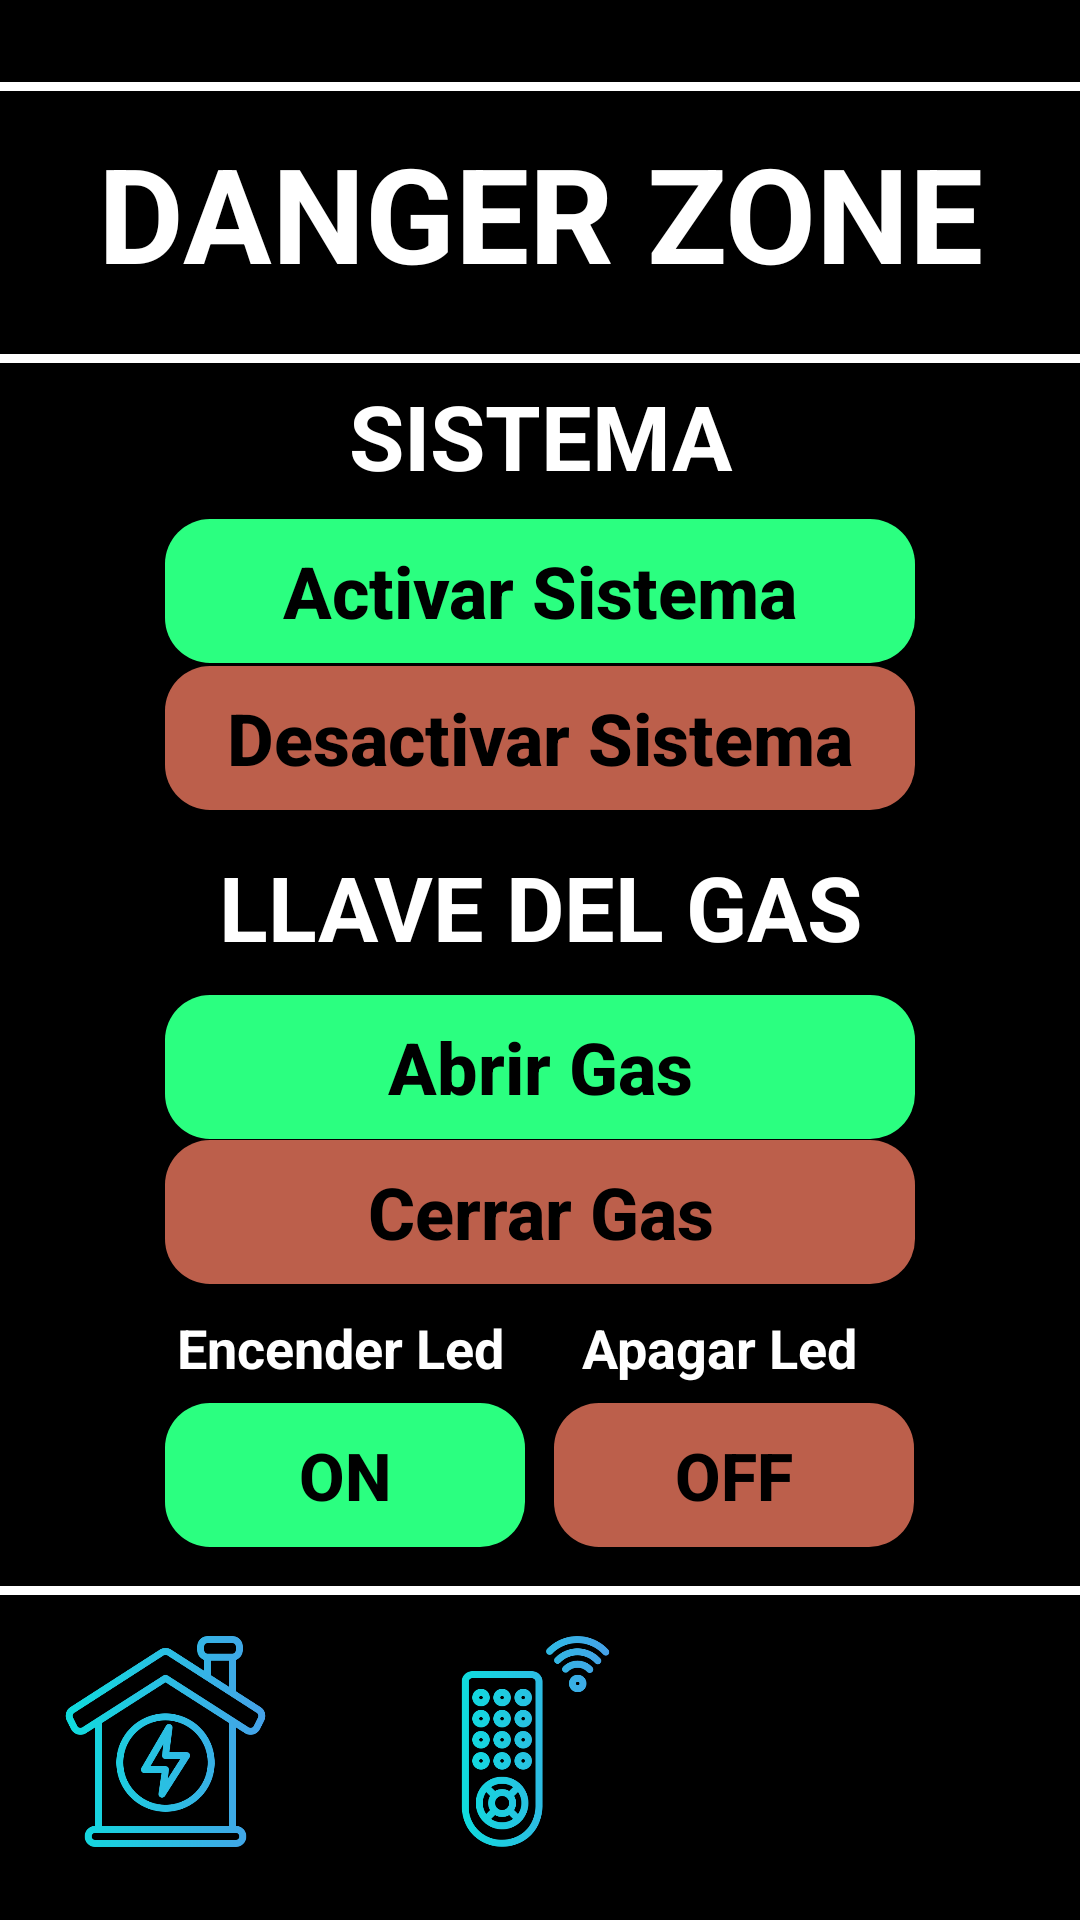

Here is an Android app screen rendered from its layout file. Give the layout XML and the strings, colors and styles it references.
<!-- AndroidManifest.xml: application theme Theme.AppCompat.Light.NoActionBar -->
<!-- res/layout/activity_danger.xml -->
<?xml version="1.0" encoding="utf-8"?>
<androidx.constraintlayout.widget.ConstraintLayout xmlns:android="http://schemas.android.com/apk/res/android"
    xmlns:app="http://schemas.android.com/apk/res-auto"
    xmlns:tools="http://schemas.android.com/tools"
    android:layout_width="match_parent"
    android:layout_height="match_parent"
    android:layout_gravity="center"
    android:background="@color/black"
    android:textAlignment="center"
    tools:context=".DangerActivity">

    <View
        android:layout_width="match_parent"
        android:layout_height="3dp"
        android:background="@color/white"
        app:layout_constraintBottom_toBottomOf="parent"
        app:layout_constraintHorizontal_bias="1.0"
        app:layout_constraintLeft_toLeftOf="parent"
        app:layout_constraintRight_toRightOf="parent"
        app:layout_constraintTop_toTopOf="parent"
        app:layout_constraintVertical_bias="0.043"
        tools:ignore="MissingConstraints" />

    <TextView
        android:layout_width="350dp"
        android:layout_height="65dp"
        android:text="DANGER ZONE"
        android:textAlignment="center"
        android:textColor="@color/white"
        android:textSize="44sp"
        android:textStyle="bold"
        app:layout_constraintBottom_toBottomOf="parent"
        app:layout_constraintHorizontal_bias="0.490"
        app:layout_constraintLeft_toLeftOf="parent"
        app:layout_constraintRight_toRightOf="parent"
        app:layout_constraintTop_toTopOf="parent"
        app:layout_constraintVertical_bias="0.072" />

    <View
        android:layout_width="match_parent"
        android:layout_height="3dp"
        android:background="@color/white"
        app:layout_constraintBottom_toBottomOf="parent"
        app:layout_constraintHorizontal_bias="0.0"
        app:layout_constraintLeft_toLeftOf="parent"
        app:layout_constraintRight_toRightOf="parent"
        app:layout_constraintTop_toTopOf="parent"
        app:layout_constraintVertical_bias="0.185" />

    <TextView
        android:layout_width="350dp"
        android:layout_height="wrap_content"
        android:text="SISTEMA"
        android:textAlignment="center"
        android:textColor="@color/white"
        android:textSize="30sp"
        android:textStyle="bold"
        app:layout_constraintBottom_toBottomOf="parent"
        app:layout_constraintLeft_toLeftOf="parent"
        app:layout_constraintRight_toRightOf="parent"
        app:layout_constraintTop_toTopOf="parent"
        android:layout_marginBottom="10dp"
        app:layout_constraintVertical_bias="0.212"
        />

    <Button

        android:id="@+id/onSystem"

        android:layout_width="250dp"
        android:layout_height="48dp"
        android:background="@drawable/redondo_15dp"
        android:backgroundTint="#FF2BFF80"
        android:text="Activar Sistema"
        android:textAlignment="center"
        android:textAllCaps="false"
        android:textColor="@color/black"
        android:textSize="24sp"
        android:textStyle="bold"
        app:layout_constraintBottom_toBottomOf="parent"
        app:layout_constraintEnd_toEndOf="parent"
        app:layout_constraintStart_toStartOf="parent"
        app:layout_constraintTop_toTopOf="parent"
        app:layout_constraintVertical_bias="0.292"
        tools:ignore="TouchTargetSizeCheck" />

    <Button

        android:id="@+id/offSystem"

        android:layout_width="250dp"
        android:layout_height="48dp"
        android:background="@drawable/redondo_15dp"
        android:backgroundTint="#BC5F4B"
        android:text="Desactivar Sistema"
        android:textAlignment="center"
        android:textAllCaps="false"
        android:textColor="@color/black"
        android:textSize="24sp"
        android:textStyle="bold"
        app:layout_constraintBottom_toBottomOf="parent"
        app:layout_constraintEnd_toEndOf="parent"
        app:layout_constraintStart_toStartOf="parent"
        app:layout_constraintTop_toTopOf="parent"
        app:layout_constraintVertical_bias="0.375"
        tools:ignore="TouchTargetSizeCheck" />

    <TextView
        android:layout_width="350dp"
        android:layout_height="wrap_content"
        android:text="LLAVE DEL GAS"
        android:textAlignment="center"
        android:textColor="@color/white"
        android:textSize="30sp"
        android:textStyle="bold"
        app:layout_constraintBottom_toBottomOf="parent"
        app:layout_constraintLeft_toLeftOf="parent"
        app:layout_constraintRight_toRightOf="parent"
        app:layout_constraintTop_toTopOf="parent"
        app:layout_constraintVertical_bias="0.47" />

    <Button

        android:id="@+id/onGas"

        android:layout_width="250dp"
        android:layout_height="48dp"
        android:background="@drawable/redondo_15dp"
        android:backgroundTint="#FF2BFF80"
        android:text="Abrir Gas"
        android:textAlignment="center"
        android:textAllCaps="false"
        android:textColor="@color/black"
        android:textSize="24sp"
        android:textStyle="bold"
        app:layout_constraintBottom_toBottomOf="parent"
        app:layout_constraintEnd_toEndOf="parent"
        app:layout_constraintStart_toStartOf="parent"
        app:layout_constraintTop_toTopOf="parent"
        app:layout_constraintVertical_bias="0.56"
        tools:ignore="TouchTargetSizeCheck" />

    <Button

        android:id="@+id/offGas"

        android:layout_width="250dp"
        android:layout_height="48dp"
        android:background="@drawable/redondo_15dp"
        android:backgroundTint="#BC5F4B"
        android:text="Cerrar Gas"
        android:textAlignment="center"
        android:textAllCaps="false"
        android:textColor="@color/black"
        android:textSize="24sp"
        android:textStyle="bold"
        app:layout_constraintBottom_toBottomOf="parent"
        app:layout_constraintEnd_toEndOf="parent"
        app:layout_constraintStart_toStartOf="parent"
        app:layout_constraintTop_toTopOf="parent"
        app:layout_constraintVertical_bias="0.642"
        tools:ignore="TouchTargetSizeCheck" />

    <TextView
        android:layout_width="wrap_content"
        android:layout_height="wrap_content"
        android:text="Encender Led"
        android:textAlignment="center"
        android:textColor="@color/white"
        android:textSize="18sp"
        android:textStyle="bold"
        app:layout_constraintBottom_toBottomOf="parent"
        app:layout_constraintEnd_toEndOf="parent"
        app:layout_constraintHorizontal_bias="0.235"
        app:layout_constraintStart_toStartOf="parent"
        app:layout_constraintTop_toTopOf="parent"
        app:layout_constraintVertical_bias="0.71" />

    <TextView
        android:layout_width="wrap_content"
        android:layout_height="wrap_content"
        android:text="Apagar Led"
        android:textAlignment="center"
        android:textColor="@color/white"
        android:textSize="18sp"
        android:textStyle="bold"
        app:layout_constraintBottom_toBottomOf="parent"
        app:layout_constraintEnd_toEndOf="parent"
        app:layout_constraintHorizontal_bias="0.723"
        app:layout_constraintStart_toStartOf="parent"
        app:layout_constraintTop_toTopOf="parent"
        app:layout_constraintVertical_bias="0.71" />

    <Button

        android:id="@+id/offLed"

        android:layout_width="120dp"
        android:layout_height="48dp"
        android:background="@drawable/redondo_15dp"
        android:backgroundTint="#BC5F4B"
        android:text="OFF"
        android:textAlignment="center"
        android:textColor="@color/black"
        android:textSize="22sp"
        android:textStyle="bold"
        app:layout_constraintBottom_toBottomOf="parent"
        app:layout_constraintEnd_toEndOf="parent"
        app:layout_constraintHorizontal_bias="0.77"
        app:layout_constraintStart_toStartOf="parent"
        app:layout_constraintTop_toTopOf="parent"
        app:layout_constraintVertical_bias="0.79"
        tools:ignore="TouchTargetSizeCheck" />

    <Button

        android:id="@+id/onLed"

        android:layout_width="120dp"
        android:layout_height="48dp"
        android:background="@drawable/redondo_15dp"
        android:backgroundTint="#FF2BFF80"
        android:text="ON"
        android:textAlignment="center"
        android:textColor="@color/black"
        android:textSize="22sp"
        android:textStyle="bold"
        app:layout_constraintBottom_toBottomOf="parent"
        app:layout_constraintEnd_toEndOf="parent"
        app:layout_constraintHorizontal_bias="0.229"
        app:layout_constraintStart_toStartOf="parent"
        app:layout_constraintTop_toTopOf="parent"
        app:layout_constraintVertical_bias="0.79"
        tools:ignore="TouchTargetSizeCheck" />

    <View
        android:layout_width="match_parent"
        android:layout_height="3dp"
        android:background="@color/white"
        app:layout_constraintBottom_toBottomOf="parent"
        app:layout_constraintHorizontal_bias="0.0"
        app:layout_constraintLeft_toLeftOf="parent"
        app:layout_constraintRight_toRightOf="parent"
        app:layout_constraintStart_toStartOf="parent"
        app:layout_constraintTop_toTopOf="parent"
        app:layout_constraintVertical_bias="0.83" />

    <ImageButton

        android:id="@+id/btnHome"

        android:layout_width="75dp"
        android:layout_height="75dp"
        android:background="@color/black"
        android:scaleType="centerCrop"
        app:layout_constraintBottom_toBottomOf="parent"
        app:layout_constraintHorizontal_bias="0.062"
        app:layout_constraintLeft_toLeftOf="parent"
        app:layout_constraintRight_toRightOf="parent"
        app:layout_constraintTop_toTopOf="parent"
        app:layout_constraintVertical_bias="0.961"
        app:srcCompat="@mipmap/home"
        tools:ignore="SpeakableTextPresentCheck" />


    <ImageButton

        android:id="@+id/btnDangerZ"

        android:layout_width="75dp"
        android:layout_height="75dp"
        android:background="@color/black"
        android:scaleType="centerCrop"
        app:layout_constraintBottom_toBottomOf="parent"
        app:layout_constraintHorizontal_bias="0.495"
        app:layout_constraintLeft_toLeftOf="parent"
        app:layout_constraintRight_toRightOf="parent"
        app:layout_constraintTop_toTopOf="parent"
        app:layout_constraintVertical_bias="0.961"
        app:srcCompat="@mipmap/panel"
        tools:ignore="SpeakableTextPresentCheck" />

    <ImageButton

        android:id="@+id/btnInfo"

        android:layout_width="75dp"
        android:layout_height="75dp"
        android:background="@color/black"
        android:scaleType="centerCrop"
        app:layout_constraintBottom_toBottomOf="parent"
        app:layout_constraintHorizontal_bias="0.931"
        app:layout_constraintLeft_toLeftOf="parent"
        app:layout_constraintRight_toRightOf="parent"
        app:layout_constraintTop_toTopOf="parent"
        app:layout_constraintVertical_bias="0.961"
        app:srcCompat="@mipmap/info"
        tools:ignore="SpeakableTextPresentCheck" />


</androidx.constraintlayout.widget.ConstraintLayout>
<!-- resources referenced by this layout -->
<resources>
  <!-- drawable redondo_15dp (drawable) -->
  <?xml version="1.0" encoding="utf-8"?>
  <shape xmlns:android="http://schemas.android.com/apk/res/android">
      <corners android:radius="15dp" />
  </shape>
  <!-- mipmap home: png bitmap (mipmap-hdpi, 35257 bytes) -->
  <!-- mipmap panel: png bitmap (mipmap-hdpi, 30826 bytes) -->
  <!-- not gathered from this repository: default colours our renderer supplied (Android Studio template values) -->
  <color name="black">#FF000000</color>
  <color name="white">#FFFFFFFF</color>
</resources>
